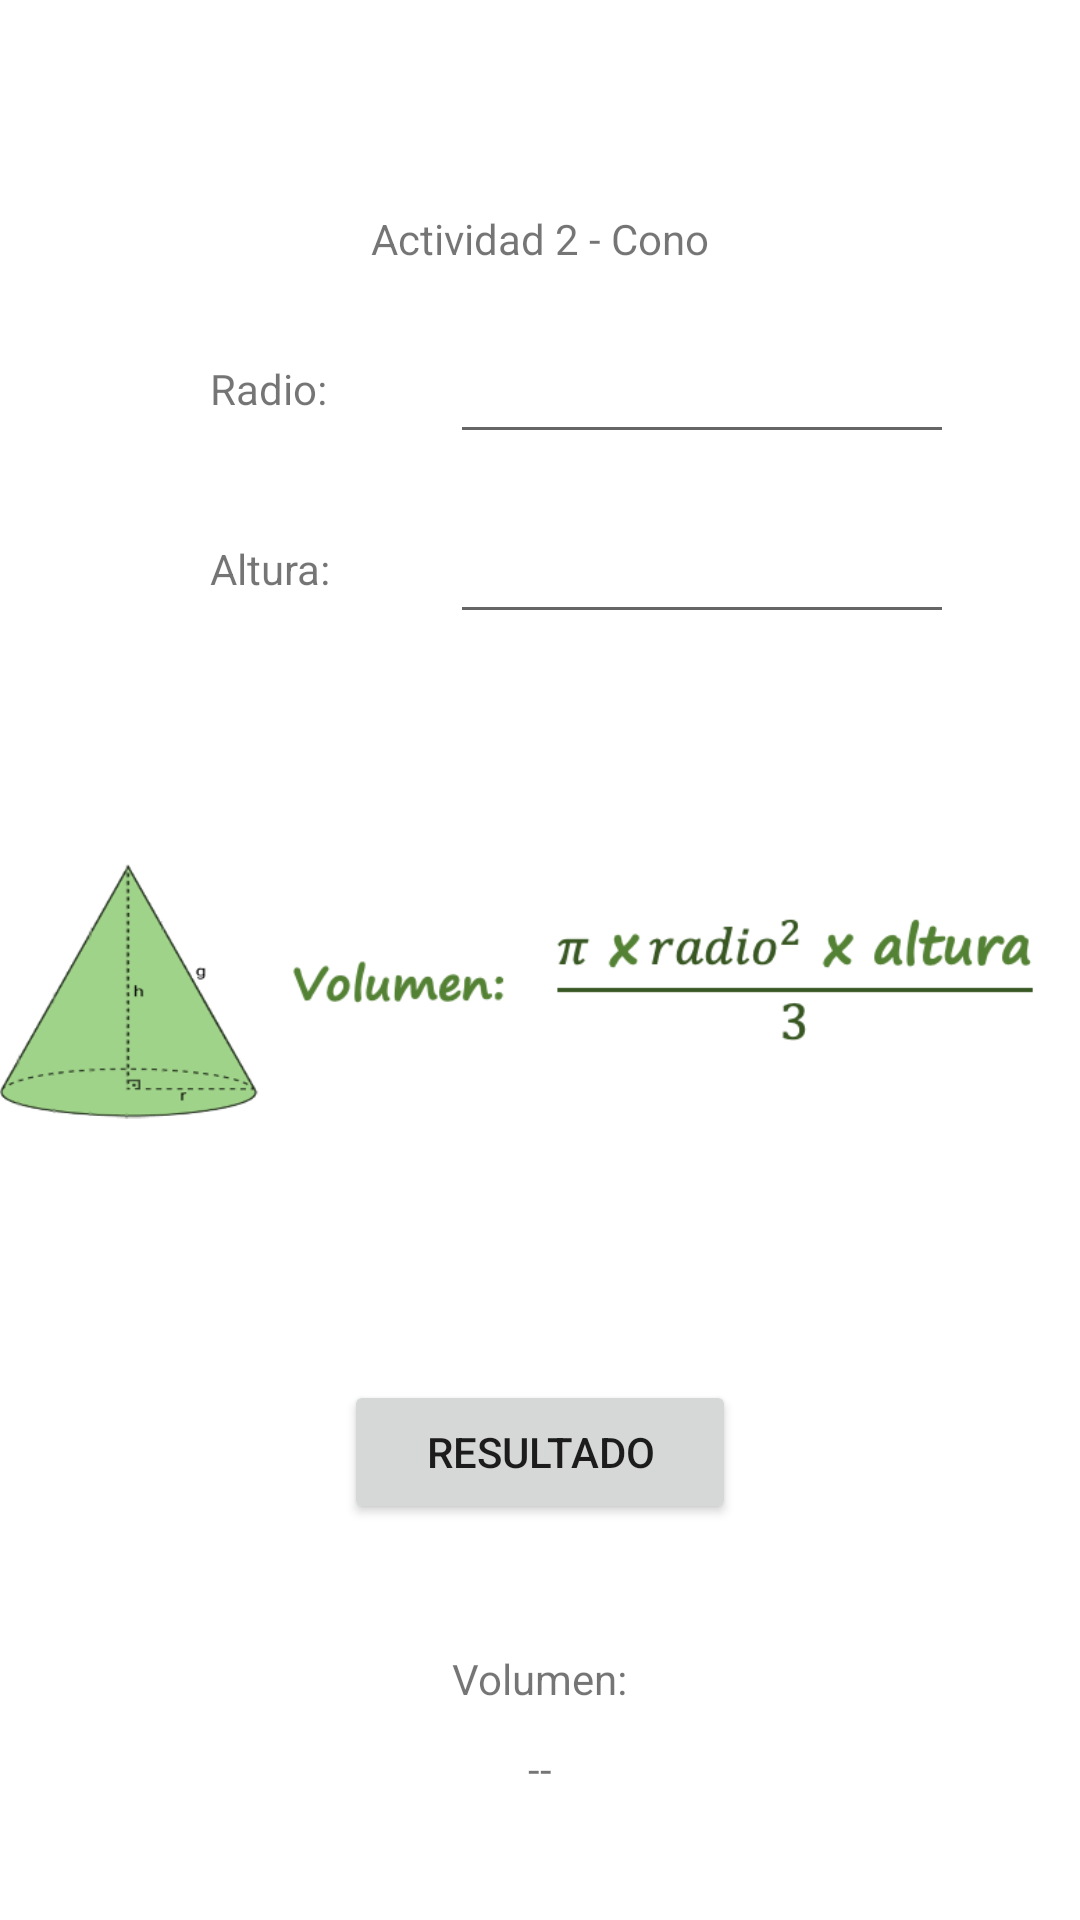

Write the Android layout XML for this screen, with the resource values it uses.
<!-- AndroidManifest.xml: application theme Theme.A7AreasPerimetrosVolumenes -->
<!-- res/layout/activity_cono.xml -->
<?xml version="1.0" encoding="utf-8"?>
<RelativeLayout
    xmlns:android="http://schemas.android.com/apk/res/android"
    xmlns:tools="http://schemas.android.com/tools"
    xmlns:app="http://schemas.android.com/apk/res-auto"
    android:layout_width="match_parent"
    android:layout_height="match_parent"
    tools:context=".ConoActivity">
    >

    <TextView
        android:layout_width="wrap_content"
        android:layout_height="wrap_content"
        android:layout_centerHorizontal="true"
        android:layout_marginTop="70dp"
        android:text="Actividad 2 - Cono" />

    <TextView
        android:layout_width="wrap_content"
        android:layout_height="wrap_content"
        android:layout_marginTop="120dp"
        android:layout_marginLeft="70dp"
        android:text="Radio:" />

    <EditText
        android:id="@+id/txtN1"
        android:layout_width="wrap_content"
        android:layout_height="wrap_content"
        android:layout_marginLeft="150dp"
        android:layout_marginTop="110dp"
        android:ems="8"
        android:inputType="numberSigned" />


    <TextView
        android:layout_width="wrap_content"
        android:layout_height="wrap_content"
        android:layout_marginTop="180dp"
        android:layout_marginLeft="70dp"
        android:text="Altura:" />

    <EditText
        android:id="@+id/txtN2"
        android:layout_width="wrap_content"
        android:layout_height="wrap_content"
        android:layout_marginLeft="150dp"
        android:layout_marginTop="170dp"
        android:ems="8"
        android:inputType="numberSigned" />

    <ImageView
        android:id="@+id/imgView"
        android:layout_width="370dp"
        android:layout_height="220dp"
        android:layout_centerHorizontal="true"
        android:layout_marginTop="220dp"
        android:src="@drawable/cono" />

    <Button
        android:id="@+id/btnResultado"
        android:layout_width="wrap_content"
        android:layout_height="wrap_content"
        android:layout_centerHorizontal="true"
        android:layout_marginTop="460dp"
        android:ems="8"
        android:text="RESULTADO" />


    <TextView
        android:layout_width="wrap_content"
        android:layout_height="wrap_content"
        android:layout_centerHorizontal="true"
        android:layout_marginTop="550dp"
        android:text="Volumen:" />


    <TextView
        android:id="@+id/txtResultadoVolumen"
        android:layout_width="wrap_content"
        android:layout_height="wrap_content"
        android:layout_centerHorizontal="true"
        android:layout_marginTop="580dp"
        android:text="--" />

</RelativeLayout>
<!-- resources referenced by this layout -->
<resources>
  <!-- drawable cono: png bitmap (drawable, 32877 bytes) -->
  <style name="Theme.A7AreasPerimetrosVolumenes" parent="Theme.MaterialComponents.DayNight.DarkActionBar">
          
          <item name="colorPrimary">@color/purple_500</item>
          <item name="colorPrimaryVariant">@color/purple_700</item>
          <item name="colorOnPrimary">@color/white</item>
          
          <item name="colorSecondary">@color/teal_200</item>
          <item name="colorSecondaryVariant">@color/teal_700</item>
          <item name="colorOnSecondary">@color/black</item>
          
          <item name="android:statusBarColor" tools:targetApi="l">?attr/colorPrimaryVariant</item>
          
      </style>
  <!-- not gathered from this repository: default colours our renderer supplied (Android Studio template values) -->
  <color name="purple_500">#FF6200EE</color>
  <color name="purple_700">#FF3700B3</color>
  <color name="teal_200">#FF03DAC5</color>
  <color name="teal_700">#FF018786</color>
  <color name="black">#FF000000</color>
  <color name="white">#FFFFFFFF</color>
</resources>
